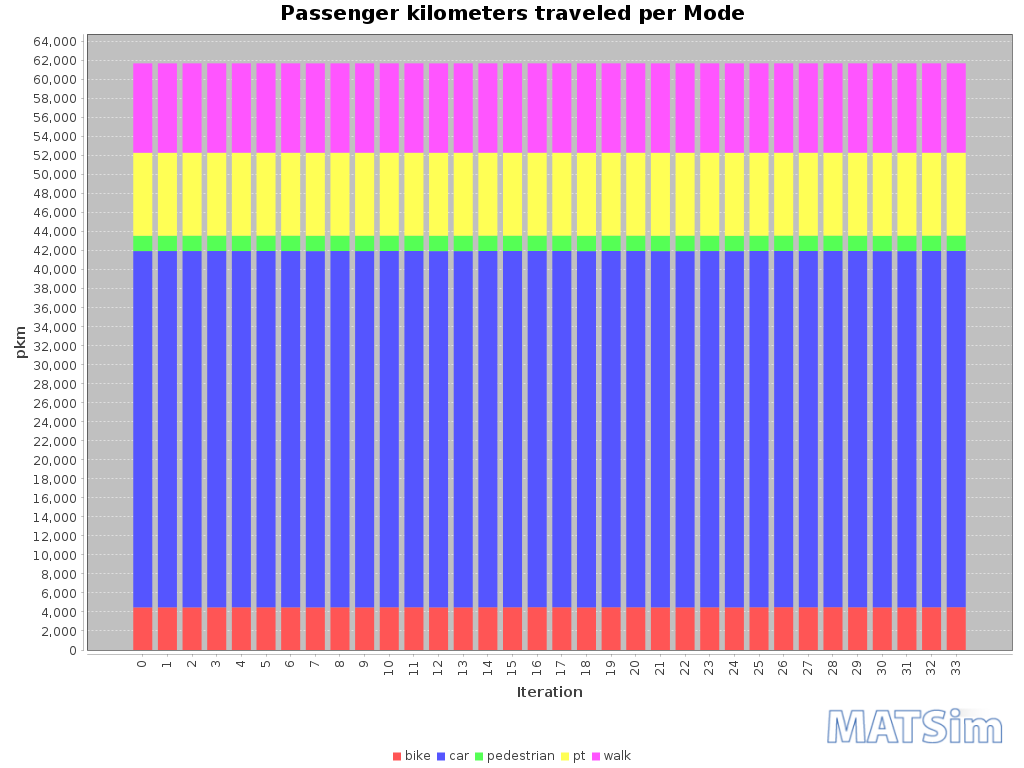

Source data for this figure (header and first rows):
Iteration; bike; car; pedestrian; pt; walk
0; 4482; 37489; 1611; 8738; 9401
1; 4486; 37489; 1611; 8734; 9400
2; 4482; 37493; 1618; 8730; 9399
3; 4485; 37493; 1619; 8728; 9398
4; 4490; 37485; 1614; 8734; 9400
5; 4490; 37490; 1618; 8728; 9398
6; 4486; 37490; 1618; 8731; 9399
7; 4482; 37485; 1618; 8735; 9400
8; 4490; 37489; 1616; 8730; 9399
9; 4482; 37490; 1618; 8733; 9400
10; 4493; 37485; 1616; 8731; 9399
11; 4493; 37488; 1611; 8732; 9399
12; 4482; 37485; 1619; 8734; 9400
13; 4482; 37485; 1622; 8734; 9399
14; 4494; 37485; 1614; 8730; 9399
15; 4493; 37485; 1614; 8732; 9399
16; 4501; 37485; 1611; 8728; 9398
17; 4494; 37485; 1618; 8728; 9398
18; 4482; 37485; 1619; 8734; 9400
19; 4496; 37485; 1616; 8728; 9398
20; 4493; 37485; 1616; 8731; 9399
21; 4482; 37485; 1618; 8737; 9401
22; 4482; 37485; 1625; 8732; 9399
23; 4490; 37485; 1614; 8734; 9399
24; 4482; 37485; 1611; 8740; 9402
25; 4494; 37485; 1611; 8733; 9400
26; 4501; 37485; 1611; 8728; 9398
27; 4493; 37485; 1614; 8732; 9399
28; 4501; 37485; 1611; 8728; 9398
29; 4494; 37485; 1611; 8733; 9400
30; 4482; 37485; 1611; 8740; 9402
31; 4482; 37485; 1622; 8734; 9400
32; 4494; 37485; 1614; 8731; 9399
33; 4501; 37485; 1611; 8728; 9398
